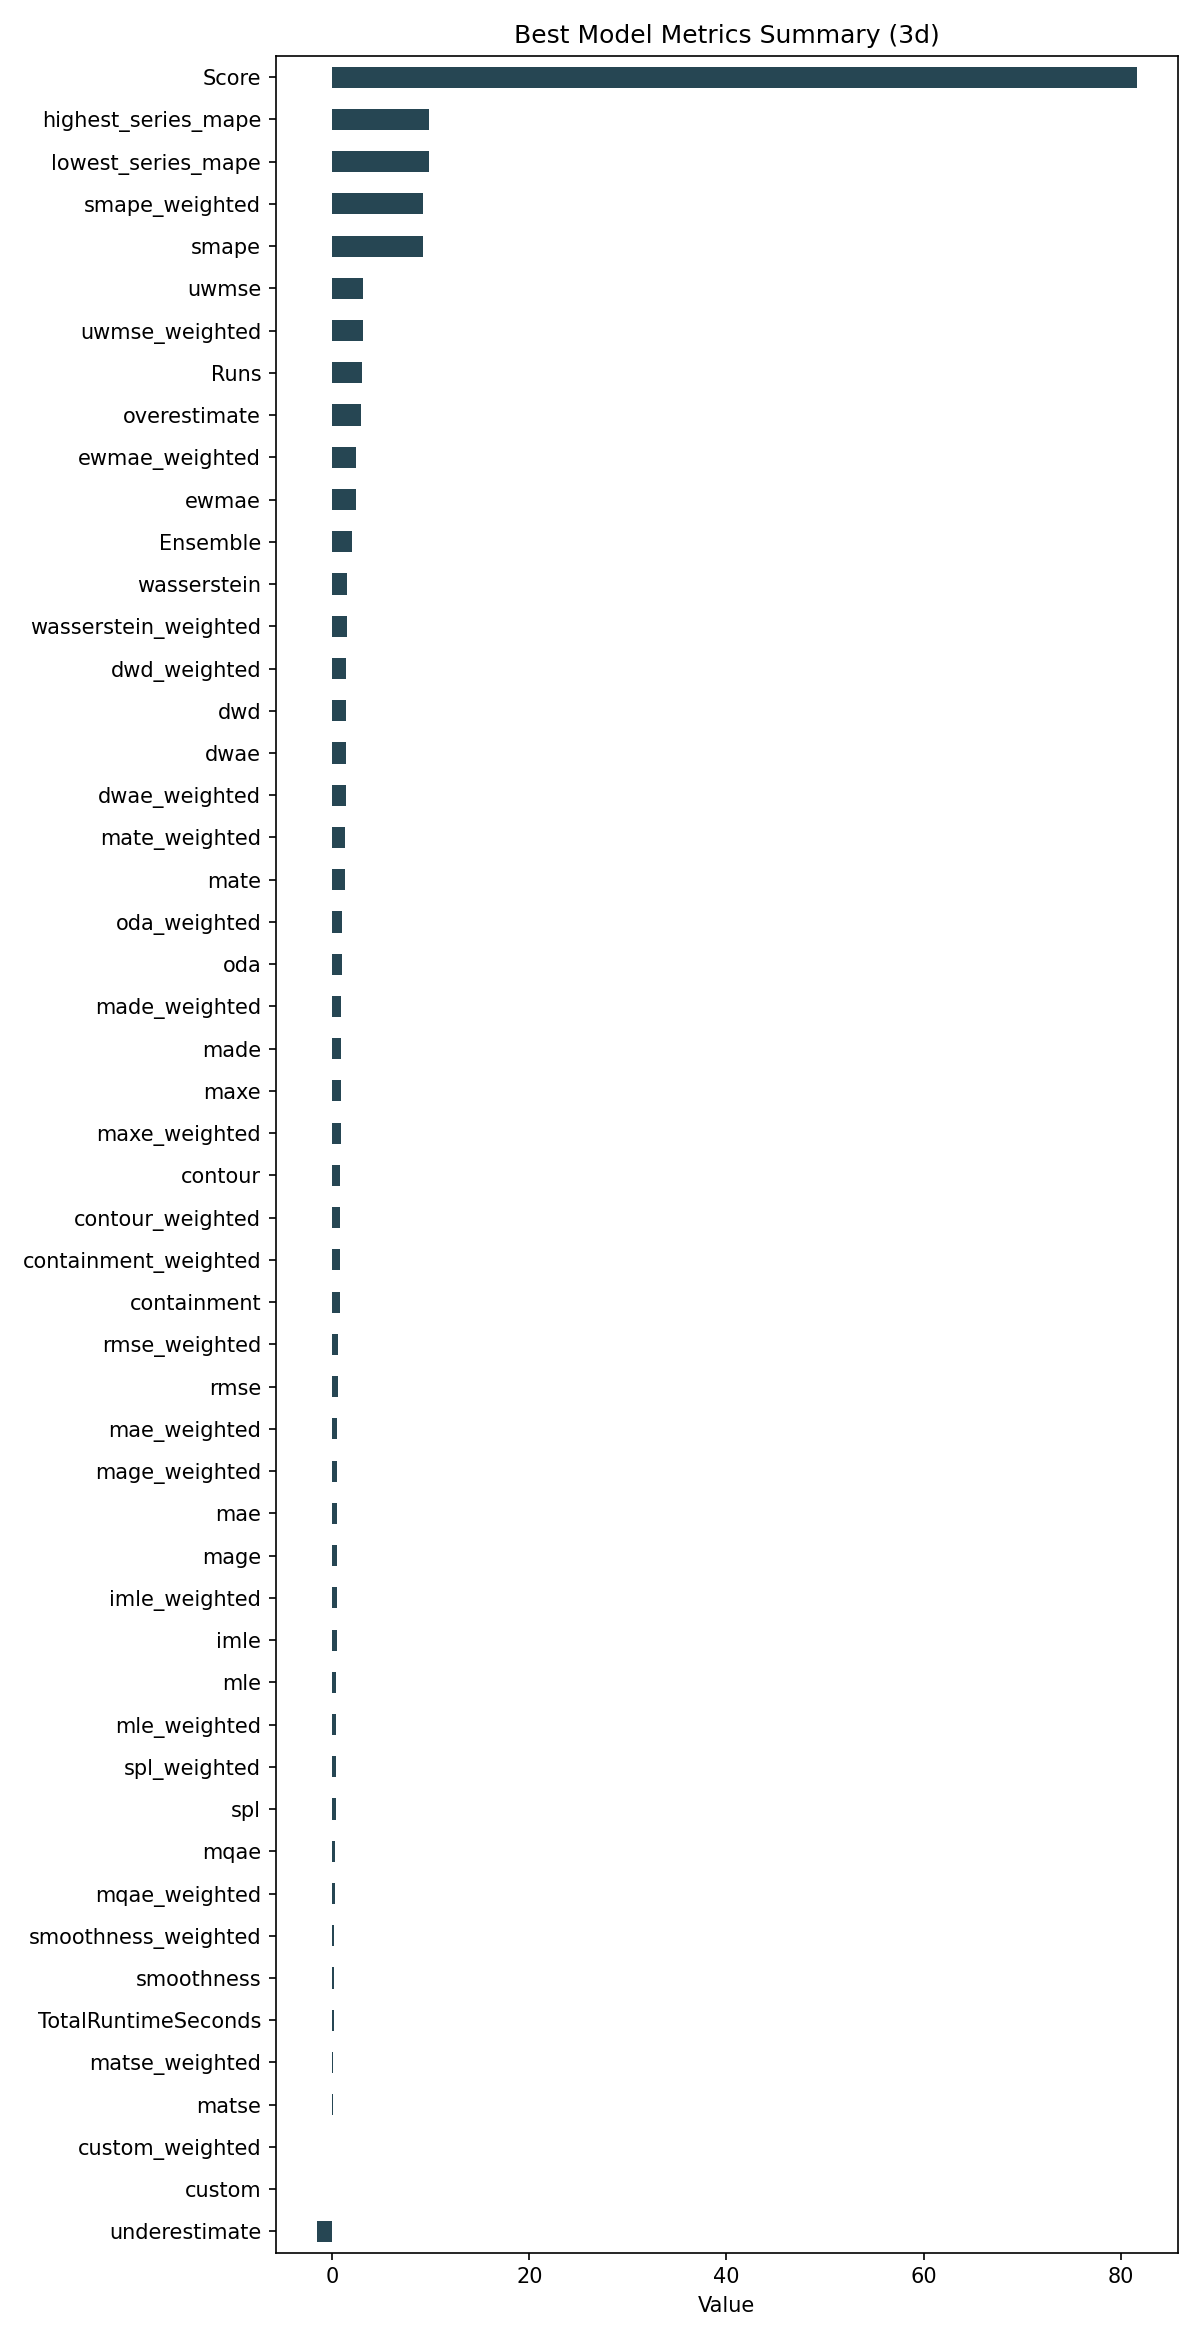

Data behind this chart, as committed beside it:
ID, Model, ModelParameters, TransformationParameters, Ensemble, Runs, smape, mae, rmse, made, mage, custom, underestimate, mle, overestimate, imle, spl, containment, contour, maxe, oda, dwae, mqae, ewmae
b82d0776873b4d832894fc8769121249, Ensemble, {"model_name": "Mosaic", "model_count": …, {"fillna": "ffill", "transformations": {…, 2, 3, 9.212, 0.497, 0.583, 0.8682, 0.497, 0.0, -1.563, 0.4172, 2.91, 0.4592, 0.3898, 0.7778, 0.7778, 0.8588, 1.0, 1.385, 0.3358, 2.387
